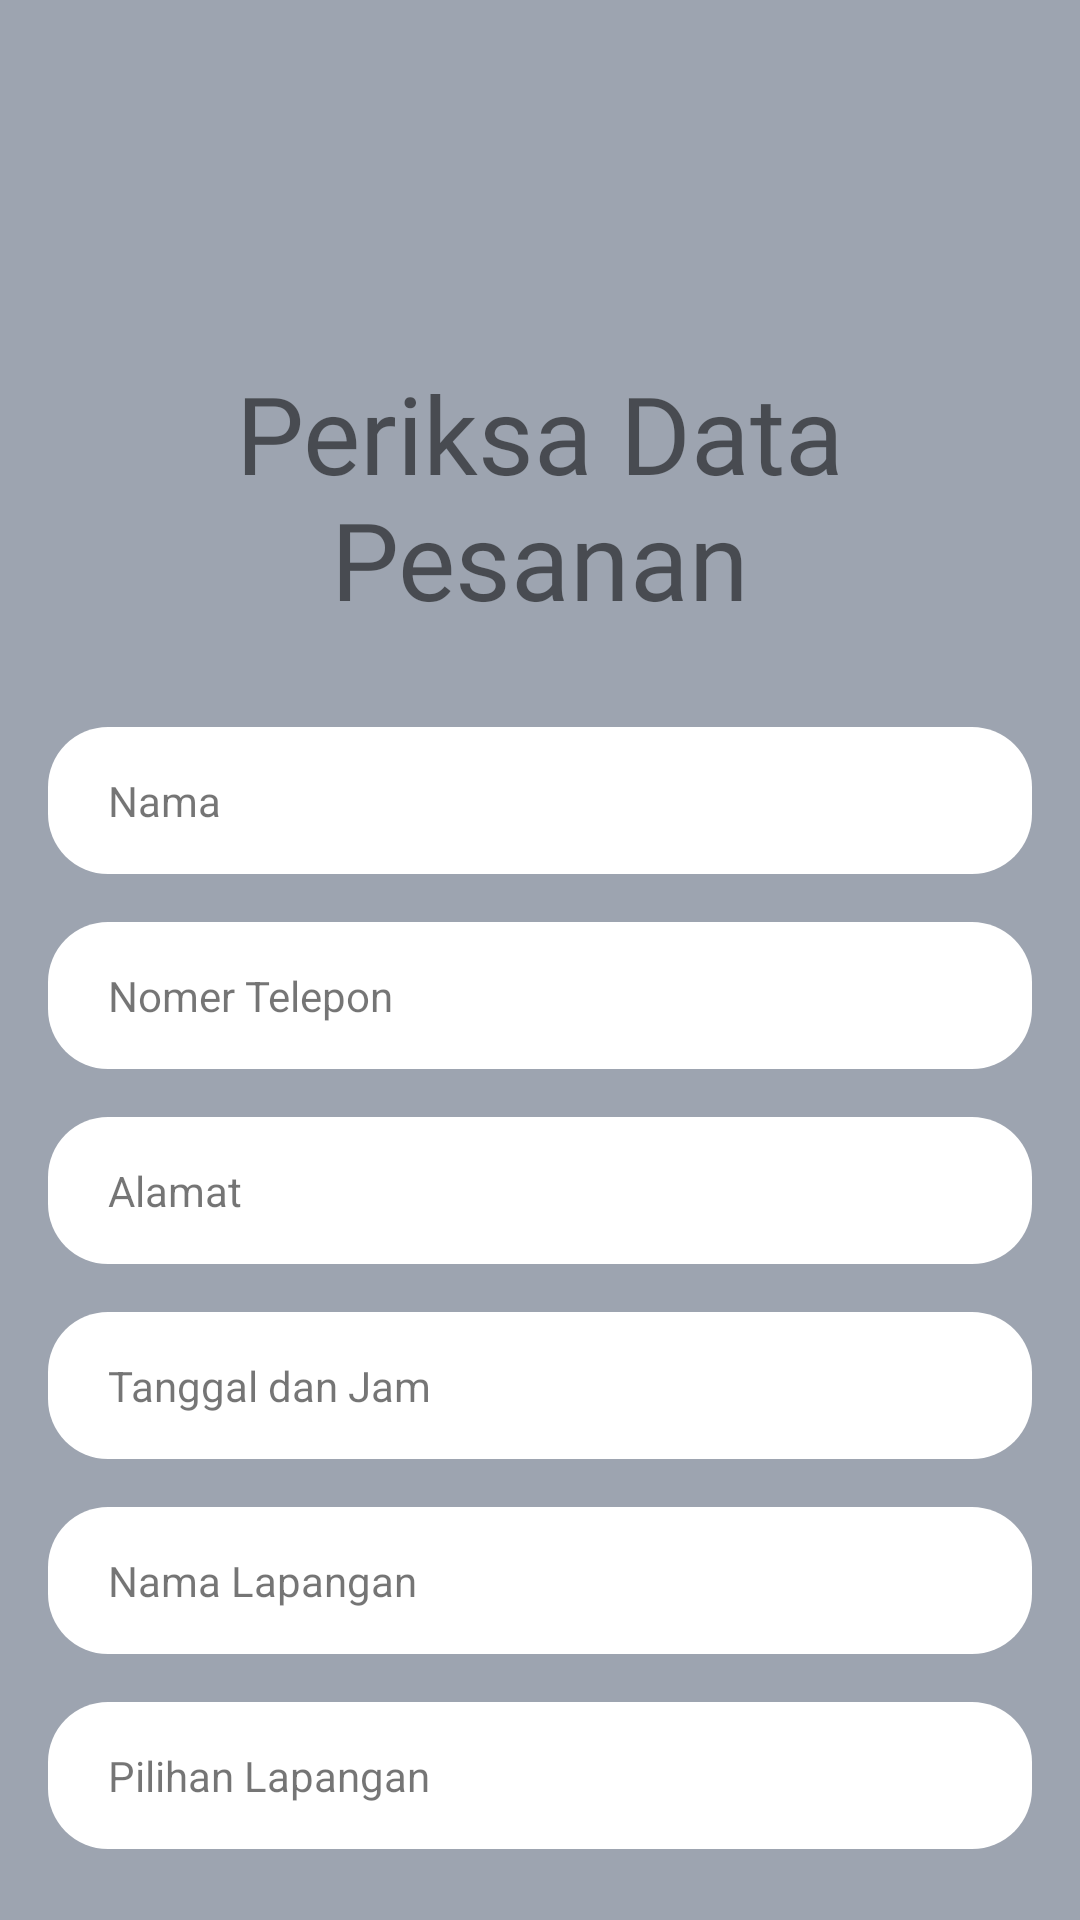

Write the Android layout XML for this screen, with the resource values it uses.
<!-- AndroidManifest.xml: application theme Theme.Futnest -->
<!-- res/layout/activity_input_data_pesanan.xml -->
<?xml version="1.0" encoding="utf-8"?>
<androidx.constraintlayout.widget.ConstraintLayout xmlns:android="http://schemas.android.com/apk/res/android"
    xmlns:app="http://schemas.android.com/apk/res-auto"
    xmlns:tools="http://schemas.android.com/tools"
    android:layout_width="match_parent"
    android:layout_height="match_parent"
    android:background="#9da4b0"
    tools:context=".InputDataPesanan">

    <TextView
        android:id="@+id/textView28"
        android:layout_width="0dp"
        android:layout_height="wrap_content"
        android:layout_marginStart="16dp"
        android:layout_marginTop="120dp"
        android:layout_marginEnd="16dp"
        android:fontFamily="@font/oregano"
        android:text="Periksa Data Pesanan"
        android:textAlignment="center"
        android:textSize="36sp"
        app:layout_constraintEnd_toEndOf="parent"
        app:layout_constraintHorizontal_bias="0.0"
        app:layout_constraintStart_toStartOf="parent"
        app:layout_constraintTop_toTopOf="parent" />

    <TextView
        android:id="@+id/textView31"
        android:layout_width="0dp"
        android:layout_height="wrap_content"
        android:layout_marginStart="16dp"
        android:layout_marginTop="16dp"
        android:layout_marginEnd="16dp"
        android:background="@drawable/rounded"
        android:paddingStart="20dp"
        android:paddingTop="15dp"
        android:paddingBottom="15dp"
        android:text="Tanggal dan Jam"
        android:textSize="14sp"
        app:layout_constraintEnd_toEndOf="parent"
        app:layout_constraintHorizontal_bias="0.0"
        app:layout_constraintStart_toStartOf="parent"
        app:layout_constraintTop_toBottomOf="@+id/textView48" />

    <Button
        android:id="@+id/button5"
        android:layout_width="0dp"
        android:layout_height="wrap_content"
        android:layout_marginStart="16dp"
        android:layout_marginTop="24dp"
        android:layout_marginEnd="16dp"
        android:background="@drawable/rounded"
        android:onClick="btnPesanLapangan"
        android:text="Pesan Lapangan"
        app:layout_constraintEnd_toEndOf="parent"
        app:layout_constraintHorizontal_bias="0.0"
        app:layout_constraintStart_toStartOf="parent"
        app:layout_constraintTop_toBottomOf="@+id/textView50" />

    <TextView
        android:id="@+id/textView26"
        android:layout_width="0dp"
        android:layout_height="wrap_content"
        android:layout_marginStart="16dp"
        android:layout_marginTop="32dp"
        android:layout_marginEnd="16dp"
        android:background="@drawable/rounded"
        android:paddingStart="20dp"
        android:paddingTop="15dp"
        android:paddingBottom="15dp"
        android:text="Nama"
        app:layout_constraintEnd_toEndOf="parent"
        app:layout_constraintStart_toStartOf="parent"
        app:layout_constraintTop_toBottomOf="@+id/textView28" />

    <TextView
        android:id="@+id/textView47"
        android:layout_width="0dp"
        android:layout_height="wrap_content"
        android:layout_marginStart="16dp"
        android:layout_marginTop="16dp"
        android:layout_marginEnd="16dp"
        android:background="@drawable/rounded"
        android:paddingStart="20dp"
        android:paddingTop="15dp"
        android:paddingBottom="15dp"
        android:text="Nomer Telepon"
        app:layout_constraintEnd_toEndOf="parent"
        app:layout_constraintStart_toStartOf="parent"
        app:layout_constraintTop_toBottomOf="@+id/textView26" />

    <TextView
        android:id="@+id/textView48"
        android:layout_width="0dp"
        android:layout_height="wrap_content"
        android:layout_marginStart="16dp"
        android:layout_marginTop="16dp"
        android:layout_marginEnd="16dp"
        android:background="@drawable/rounded"
        android:paddingStart="20dp"
        android:paddingTop="15dp"
        android:paddingBottom="15dp"
        android:text="Alamat"
        app:layout_constraintEnd_toEndOf="parent"
        app:layout_constraintStart_toStartOf="parent"
        app:layout_constraintTop_toBottomOf="@+id/textView47" />

    <TextView
        android:id="@+id/textView49"
        android:layout_width="0dp"
        android:layout_height="wrap_content"
        android:layout_marginStart="16dp"
        android:layout_marginTop="16dp"
        android:layout_marginEnd="16dp"
        android:background="@drawable/rounded"
        android:paddingStart="20dp"
        android:paddingTop="15dp"
        android:paddingBottom="15dp"
        android:text="Nama Lapangan"
        app:layout_constraintEnd_toEndOf="parent"
        app:layout_constraintStart_toStartOf="parent"
        app:layout_constraintTop_toBottomOf="@+id/textView31" />

    <TextView
        android:id="@+id/textView50"
        android:layout_width="0dp"
        android:layout_height="wrap_content"
        android:layout_marginStart="16dp"
        android:layout_marginTop="16dp"
        android:layout_marginEnd="16dp"
        android:background="@drawable/rounded"
        android:paddingStart="20dp"
        android:paddingTop="15dp"
        android:paddingBottom="15dp"
        android:text="Pilihan Lapangan"
        app:layout_constraintEnd_toEndOf="parent"
        app:layout_constraintStart_toStartOf="parent"
        app:layout_constraintTop_toBottomOf="@+id/textView49" />

</androidx.constraintlayout.widget.ConstraintLayout>
<!-- resources referenced by this layout -->
<resources>
  <!-- drawable rounded (drawable) -->
  <?xml version="1.0" encoding="utf-8"?>
  <shape xmlns:android="http://schemas.android.com/apk/res/android">
  <solid android:color="#FFF"/>
      <corners android:radius="20dp"/>
  
  </shape>
  <style name="Theme.Futnest" parent="Theme.AppCompat.Light.DarkActionBar">
          
          <item name="colorPrimary">@color/purple_500</item>
          <item name="colorPrimaryVariant">@color/purple_700</item>
          <item name="colorOnPrimary">@color/white</item>
          
          <item name="colorSecondary">@color/teal_200</item>
          <item name="colorSecondaryVariant">@color/teal_700</item>
          <item name="colorOnSecondary">@color/black</item>
          
          <item name="android:statusBarColor" tools:targetApi="l">?attr/colorPrimaryVariant</item>
          
      </style>
  <color name="purple_500">#FF6200EE</color>
  <color name="purple_700">#89B2EA</color>
  <color name="white">#FFFFFFFF</color>
  <color name="teal_200">#FF03DAC5</color>
  <color name="teal_700">#FF018786</color>
  <color name="black">#FF000000</color>
</resources>
